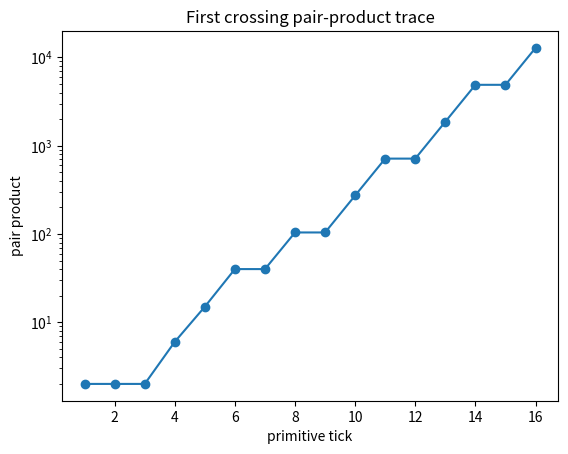
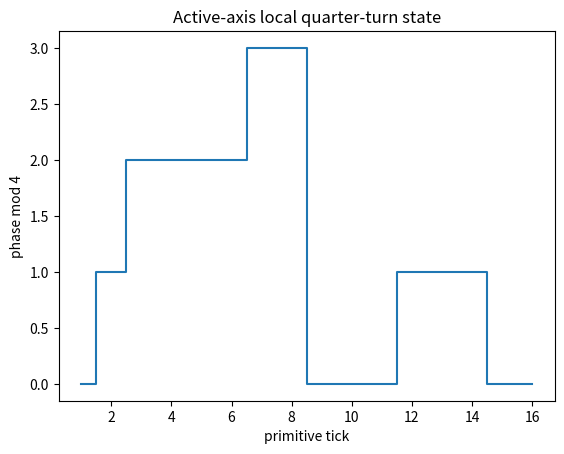

Reproduce these figures in Python, in order. (Note: this script raises an exception after producing the figures.)
import matplotlib.pyplot as plt
word='BQQBBBQBQBBQBBL'
products=[2,2,2,6,15,40,40,104,104,273,714,714,1870,4895,4895,12816]
plt.figure()
plt.plot(range(1,17), products, marker='o')
plt.yscale('log')
plt.title('First crossing pair-product trace')
plt.xlabel('primitive tick')
plt.ylabel('pair product')
plt.show()
passed=(word=='BQQBBBQBQBBQBBL' and products[13]==4895 and products[15]==12816)
print(('PASS' if passed else 'FAIL'), dict(ticks=16,q_steps=word.count('Q'),floor_product=products[13]))


import matplotlib.pyplot as plt
den=[2,2,2,6,15,40,40,104,104,273,714,714,1870,4895,1,12816]
phase=[0,1,2,2,2,2,3,3,0,0,0,1,1,1,0,0]
plt.figure()
plt.step(range(1,17), phase, where='mid')
plt.title('Active-axis local quarter-turn state')
plt.xlabel('primitive tick')
plt.ylabel('phase mod 4')
plt.show()
passed=(den[13]==4895 and phase[13]==1 and den[14]==1 and phase[14]==0)
print(('PASS' if passed else 'FAIL'), dict(boundary_denominator=den[13],boundary_phase_mod4=phase[13],post_L_active_denominator=den[14]))


import sympy as sp
import matplotlib.pyplot as plt
a,tau1,tau2=sp.symbols('a tau1 tau2')
same_restrictions=sp.simplify(a-a)==0
mixed_difference=sp.simplify(tau1-tau2)
plt.figure()
plt.bar(['fixed diagonal trace','free mixed transfer'],[1,1])
plt.title('Constraint count at rank-one bridge')
plt.show()
passed=(same_restrictions and mixed_difference!=0)
print(('PASS' if passed else 'FAIL'), dict(fixed_restriction_terms=1,unfixed_mixed_terms=1,symbolic_difference=str(mixed_difference)))


import matplotlib.pyplot as plt
expected='BQQBBBQBQBBQBBL'
corrupt='BQQBBBQBQBBQBBQ'
plt.figure()
plt.bar(['expected','corrupt'],[len(expected),len(corrupt)])
plt.title('Negative control: final primitive mutation')
plt.show()
gate_fires=(corrupt!=expected)
print(('PASS' if gate_fires else 'FAIL'), dict(expected_length=len(expected),corrupt_length=len(corrupt),gate_fired=gate_fires))
